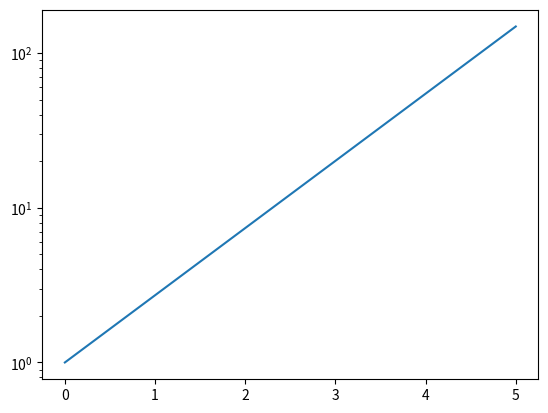

Recreate this plot in Python.
import matplotlib.pyplot as plt
import numpy as np

x = np.linspace(0, 5, 100)
y = np.exp(x)

plt.plot(x, y)
# plt.yscale('linear')
plt.yscale('log')

plt.show()